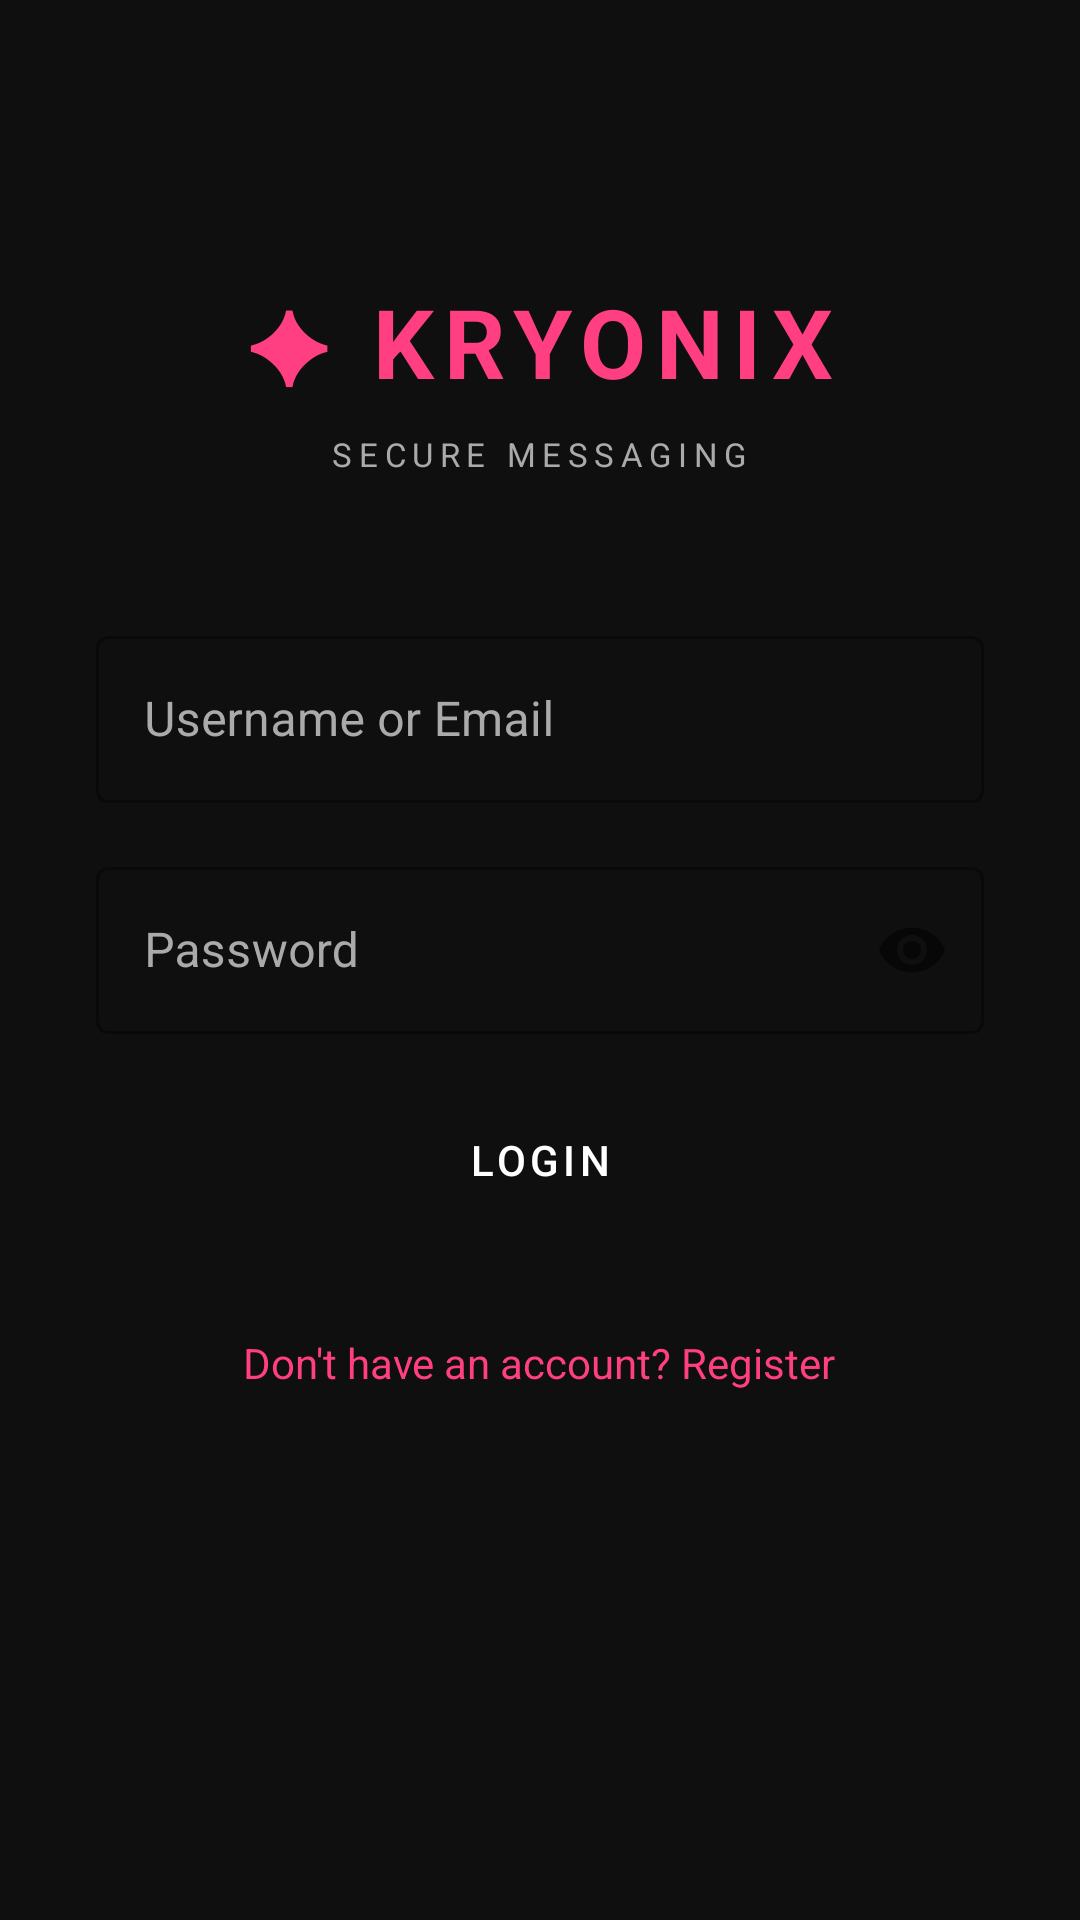

Reconstruct the res/layout file that produces this screen, plus the resources it refers to.
<!-- AndroidManifest.xml: application theme Theme.Kryonix -->
<!-- res/layout/activity_login.xml -->
<?xml version="1.0" encoding="utf-8"?>
<ScrollView xmlns:android="http://schemas.android.com/apk/res/android"
    android:layout_width="match_parent"
    android:layout_height="match_parent"
    android:background="@color/primary"
    android:fillViewport="true">

    <LinearLayout
        android:layout_width="match_parent"
        android:layout_height="wrap_content"
        android:orientation="vertical"
        android:gravity="center_horizontal"
        android:padding="32dp">

        <TextView
            android:layout_width="wrap_content"
            android:layout_height="wrap_content"
            android:text="✦ KRYONIX"
            android:textColor="@color/accent"
            android:textSize="32sp"
            android:textStyle="bold"
            android:letterSpacing="0.1"
            android:layout_marginTop="60dp"
            android:layout_marginBottom="8dp" />

        <TextView
            android:layout_width="wrap_content"
            android:layout_height="wrap_content"
            android:text="SECURE MESSAGING"
            android:textColor="@color/on_surface_variant"
            android:textSize="11sp"
            android:letterSpacing="0.2"
            android:layout_marginBottom="48dp" />

        <com.google.android.material.textfield.TextInputLayout
            style="@style/KryonixEditText"
            android:layout_width="match_parent"
            android:layout_height="wrap_content"
            android:hint="Username or Email"
            android:layout_marginBottom="16dp">
            <com.google.android.material.textfield.TextInputEditText
                android:id="@+id/etLoginField"
                android:layout_width="match_parent"
                android:layout_height="wrap_content"
                android:inputType="text"
                android:textColor="@color/on_surface"
                android:imeOptions="actionNext" />
        </com.google.android.material.textfield.TextInputLayout>

        <com.google.android.material.textfield.TextInputLayout
            style="@style/KryonixEditText"
            android:layout_width="match_parent"
            android:layout_height="wrap_content"
            android:hint="Password"
            app:passwordToggleEnabled="true"
            android:layout_marginBottom="8dp"
            xmlns:app="http://schemas.android.com/apk/res-auto">
            <com.google.android.material.textfield.TextInputEditText
                android:id="@+id/etPassword"
                android:layout_width="match_parent"
                android:layout_height="wrap_content"
                android:inputType="textPassword"
                android:textColor="@color/on_surface"
                android:imeOptions="actionDone" />
        </com.google.android.material.textfield.TextInputLayout>

        <TextView
            android:id="@+id/tvError"
            android:layout_width="match_parent"
            android:layout_height="wrap_content"
            android:textColor="@color/error"
            android:textSize="13sp"
            android:layout_marginBottom="8dp"
            android:visibility="gone" />

        <ProgressBar
            android:id="@+id/progressBar"
            android:layout_width="wrap_content"
            android:layout_height="wrap_content"
            android:layout_marginBottom="8dp"
            android:visibility="gone" />

        <Button
            android:id="@+id/btnLogin"
            style="@style/KryonixButton"
            android:layout_width="match_parent"
            android:layout_height="52dp"
            android:text="LOGIN"
            android:layout_marginTop="8dp"
            android:letterSpacing="0.1" />

        <TextView
            android:id="@+id/tvRegister"
            android:layout_width="wrap_content"
            android:layout_height="wrap_content"
            android:text="Don't have an account? Register"
            android:textColor="@color/accent"
            android:layout_marginTop="24dp"
            android:padding="8dp" />

    </LinearLayout>
</ScrollView>
<!-- resources referenced by this layout -->
<resources>
  <color name="accent">#ff3f81</color>
  <color name="error">#ff5252</color>
  <color name="on_surface">#ffffff</color>
  <color name="on_surface_variant">#aaaaaa</color>
  <color name="primary">#0f0f0f</color>
  <style name="KryonixButton" parent="Widget.MaterialComponents.Button">
          <item name="backgroundTint">@color/accent</item>
          <item name="android:textColor">@color/white</item>
          <item name="cornerRadius">12dp</item>
      </style>
  <style name="KryonixEditText" parent="Widget.MaterialComponents.TextInputLayout.OutlinedBox">
          <item name="boxStrokeColor">@color/accent</item>
          <item name="hintTextColor">@color/on_surface_variant</item>
          <item name="android:textColorHint">@color/on_surface_variant</item>
      </style>
  <style name="Theme.Kryonix" parent="Theme.MaterialComponents.DayNight.NoActionBar">
          <item name="colorPrimary">@color/accent</item>
          <item name="colorPrimaryDark">@color/primary_dark</item>
          <item name="colorAccent">@color/accent</item>
          <item name="android:windowBackground">@color/primary</item>
          <item name="android:statusBarColor">@color/primary_dark</item>
          <item name="android:navigationBarColor">@color/primary_dark</item>
          <item name="android:textColorPrimary">@color/on_surface</item>
          <item name="android:textColorSecondary">@color/on_surface_variant</item>
      </style>
  <color name="white">#ffffff</color>
  <color name="primary_dark">#080808</color>
</resources>
